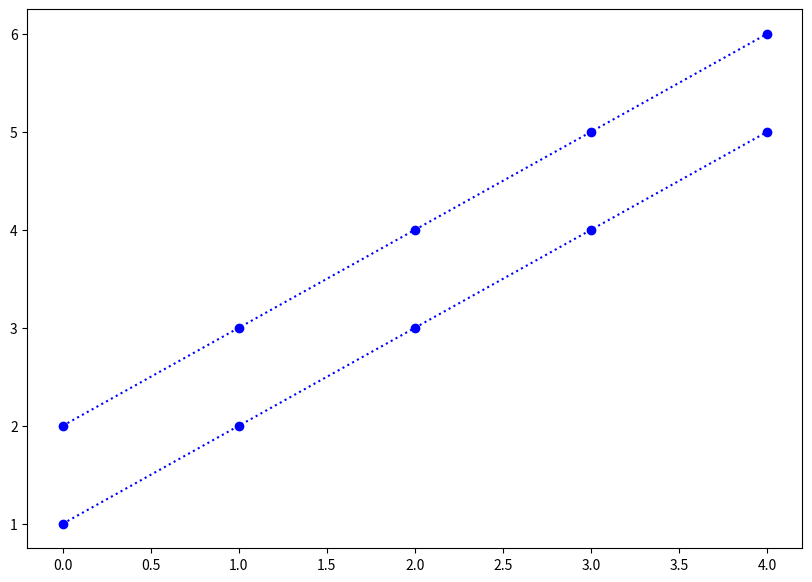

Write the Python code that produced this figure.
# fmt 옵션 사용하기
# fmt = '[marker][line][color]'

import matplotlib.pyplot as plt
from matplotlib.figure import Figure
from matplotlib.axes import Axes
import numpy as np


x_data = np.array([1, 2, 3, 4, 5])

fig: Figure
ax: Axes
fig, ax = plt.subplots(figsize=(10, 7))

ax.plot(x_data,
        linestyle=':',
        marker='o',
        color='b')

# fmt를 이용하여 그리기
# color를 다양하게 사용할 수 없다. 지정된 color만 사용할 수 있다.
ax.plot(x_data + 1, ':ob')

fig.show()
